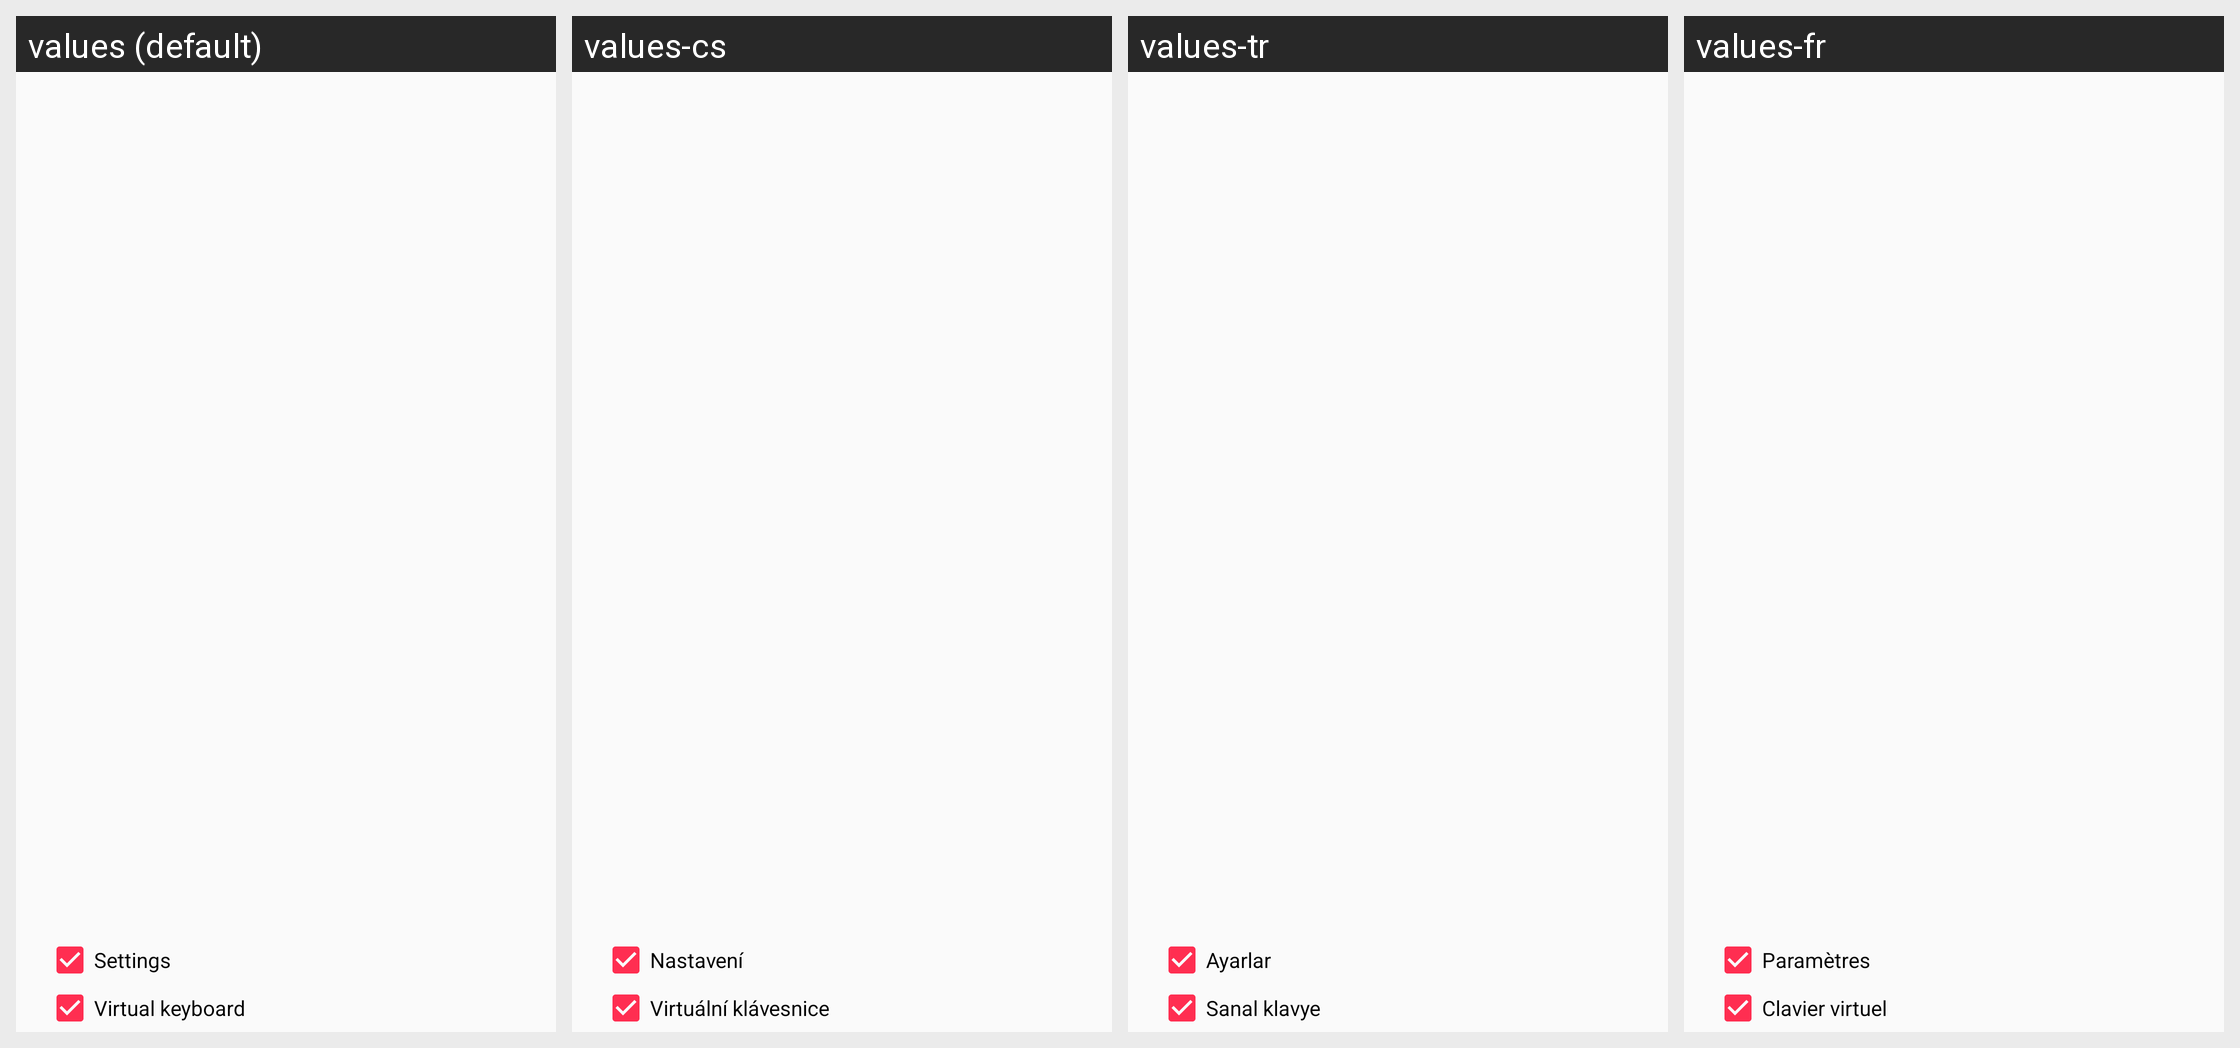

Strings drawn on this Android screen and how each of the app's shown locales translates them:
Android screen res/layout/dialog_load_profile.xml rendered under 4 locales, left to right: values (default), values-cs, values-tr, values-fr. Device: Nexus 5 (rendered at 1080×1920; each locale shown at half size, 540×960, under a caption strip naming it); theme AppTheme.
Other locales in the repository, not shown: values-af, values-ar, values-ar-rSA, values-az, values-bg, values-bn, values-cs-rCZ, values-da, values-da-rDK, values-de, values-de-rDE, values-el, values-es, values-et, values-eu, values-fa, values-fi, values-hi, values-hu, values-in, values-it, values-it-rIT, values-iw, values-ja, values-ja-rJP, values-kk, values-ko, values-nb, values-nl, values-or, values-or-rIN, values-pl, values-pl-rPL, values-pt, values-pt-rBR, values-ro, values-ru, values-ru-rRU, values-sat, values-si, values-sr, values-sv, values-sv-rSE, values-th, values-tr-rTR, values-uk, values-uz, values-vi, values-vi-rVN, values-zh, values-zh-rCN, values-zh-rTW.
Strings drawn on this screen, with the default value and each locale's value (text and hints the layout hard-codes, and strings that could not be matched under every locale, appear in the picture but are not listed):

action_settings
  values: Settings
  values-cs: Nastavení
  values-tr: Ayarlar
  values-fr: Paramètres

PREF_VIRTUAL_KEYBOARD_OPTIONS
  values: Virtual keyboard
  values-cs: Virtuální klávesnice
  values-tr: Sanal klavye
  values-fr: Clavier virtuel
